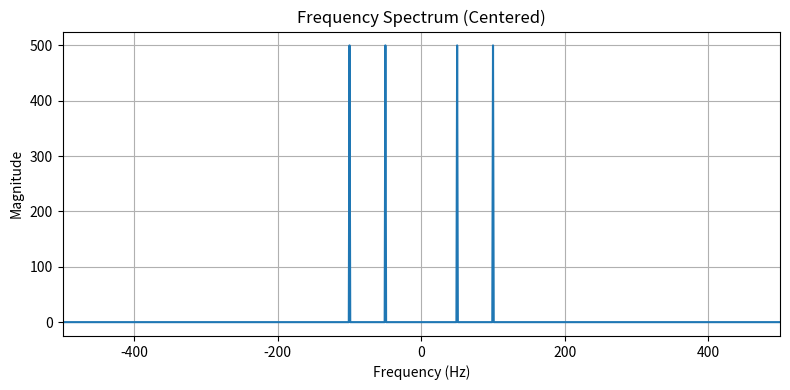

Recreate this plot in Python.
import numpy as np
import matplotlib.pyplot as plt

# Generate some sample data (sine wave)
fs = 1000  # Sampling frequency
t = np.arange(0, 1, 1/fs)  # Time vector from 0 to 1 second
f1 = 50  # Frequency of the sine wave in Hz
signal = np.sin(2 * np.pi * f1 * t) + np.cos(2*np.pi*100*t)

# Compute the FFT
fft_output = np.fft.fft(signal)
fft_output_shifted = np.fft.fftshift(fft_output)  # Shift FFT to center frequencies
n = len(signal)
freq = np.fft.fftfreq(n, 1/fs)  # Frequency bins

# Frequency axis for plotting (shifted)
freq_shifted = np.fft.fftshift(freq)

# Plot the frequency spectrum
plt.figure(figsize=(8, 4))
plt.plot(freq_shifted, np.abs(fft_output_shifted))  # Plot centered frequencies
plt.xlabel('Frequency (Hz)')
plt.ylabel('Magnitude')
plt.title('Frequency Spectrum (Centered)')
plt.xlim(-fs/2, fs/2)  # Set x-axis limits to match centered frequencies
plt.tight_layout()
plt.grid(True)
plt.show()
